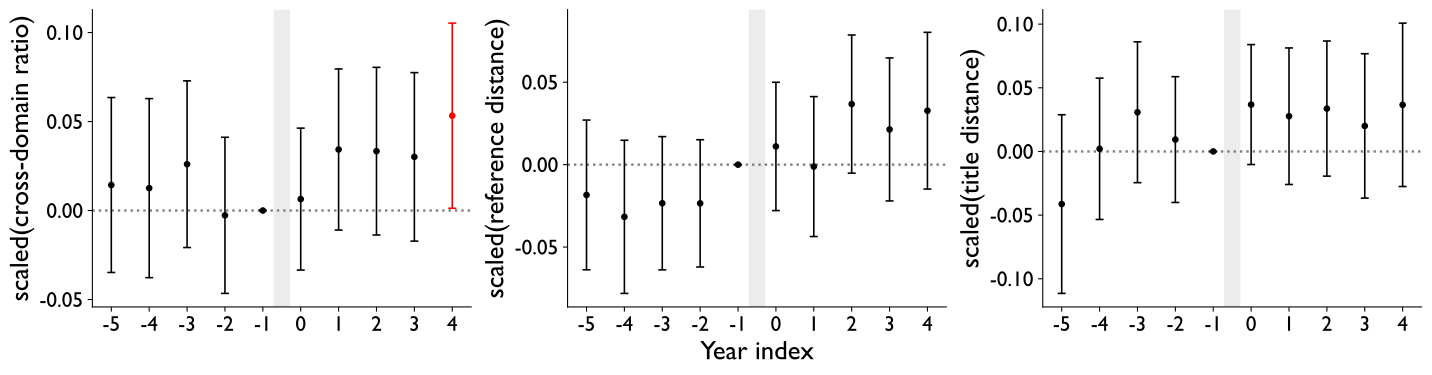

Data behind this chart, as committed beside it:
ri, estimate, conf.low, conf.high, outcome, panel_label, k
-5, 0.01434, -0.03479, 0.06348, cross-domain ratio, , 5
-4, 0.01258, -0.03773, 0.0629, cross-domain ratio, , 5
-3, 0.02604, -0.02077, 0.07285, cross-domain ratio, , 5
-2, -0.002703, -0.04657, 0.04116, cross-domain ratio, , 5
-1, 0.0, 0.0, 0.0, cross-domain ratio, , 5
0, 0.006433, -0.03345, 0.04631, cross-domain ratio, , 5
1, 0.03429, -0.01098, 0.07956, cross-domain ratio, , 5
2, 0.03336, -0.01375, 0.08048, cross-domain ratio, , 5
3, 0.03017, -0.01718, 0.07752, cross-domain ratio, , 5
4, 0.05329, 0.00128, 0.1053, cross-domain ratio, , 5
5, 0.04768, -0.002597, 0.09795, cross-domain ratio, , 5
-5, -0.01838, -0.06379, 0.02702, reference distance, , 5
-4, -0.03165, -0.0781, 0.01479, reference distance, , 5
-3, -0.02341, -0.06383, 0.01701, reference distance, , 5
-2, -0.02348, -0.06209, 0.01512, reference distance, , 5
-1, 0.0, 0.0, 0.0, reference distance, , 5
0, 0.01105, -0.02788, 0.04998, reference distance, , 5
1, -0.001163, -0.0436, 0.04128, reference distance, , 5
2, 0.03673, -0.005149, 0.07861, reference distance, , 5
3, 0.02134, -0.02202, 0.0647, reference distance, , 5
4, 0.0327, -0.01482, 0.08022, reference distance, , 5
5, 0.03393, -0.01796, 0.08583, reference distance, , 5
-5, -0.04132, -0.1115, 0.02885, title distance, , 5
-4, 0.002088, -0.0534, 0.05757, title distance, , 5
-3, 0.0308, -0.02452, 0.08612, title distance, , 5
-2, 0.009347, -0.04006, 0.05876, title distance, , 5
-1, 0.0, 0.0, 0.0, title distance, , 5
0, 0.03682, -0.01027, 0.08392, title distance, , 5
1, 0.02767, -0.02595, 0.0813, title distance, , 5
2, 0.03366, -0.0194, 0.08673, title distance, , 5
3, 0.02004, -0.03667, 0.07674, title distance, , 5
4, 0.03664, -0.02753, 0.1008, title distance, , 5
5, 0.006133, -0.06478, 0.07705, title distance, , 5
